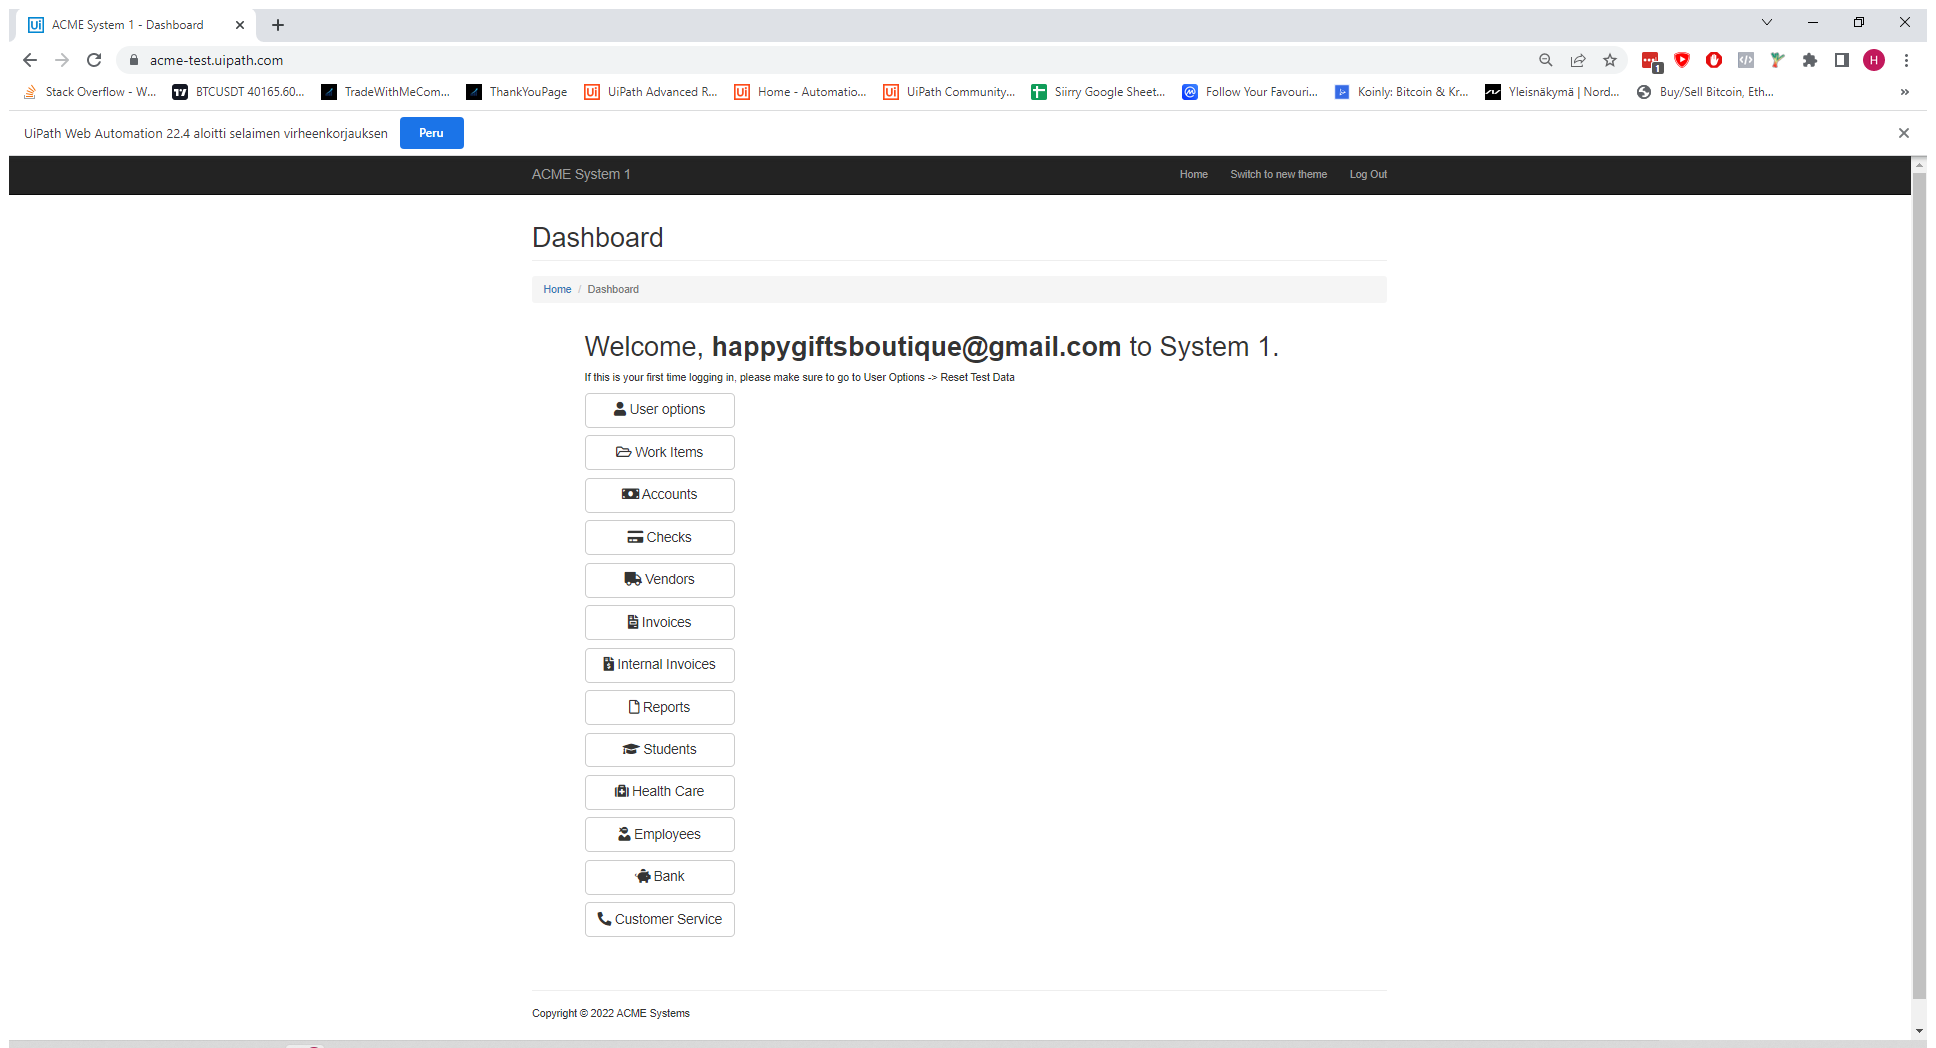
Task: Generate the security hash for each client based on their personal information. This process uses the ReFrameWork.
Workflow: System1_NavigateTo_WorkItems

Step 1: Use Application/Browser in window 'ACME System 1 - Dashboard' (chrome.exe)
